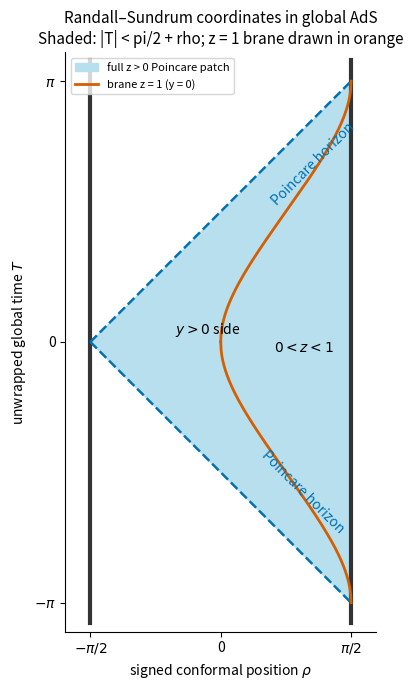

Generate this figure with matplotlib: (Note: this script raises an exception after producing the figure.)
"""Original warped-coordinate patch sketch; Python3.14/NumPy2.3/Matplotlib3.10.
Run in output CWD, with caller's MPLCONFIGDIR respected.
"""
from pathlib import Path
import numpy as np
import matplotlib
matplotlib.use('Agg')
import matplotlib.pyplot as plt
fig,ax=plt.subplots(figsize=(6.5,7),facecolor='white');r=np.pi/2
rho=np.linspace(-r,r,601);upper=r+rho
ax.fill_between(rho,-upper,upper,color='#b8dfee',label='full z > 0 Poincare patch')
for x in [-r,r]:ax.plot([x,x],[-np.pi-.25,np.pi+.25],color='#333333',lw=3)
ax.plot(rho,upper,'--',color='#0072b2',lw=1.8);ax.plot(rho,-upper,'--',color='#0072b2',lw=1.8)
b=np.linspace(0,r,301);tb=np.arccos(np.clip(np.cos(b)-np.sin(b),-1,1))
ax.plot(b,tb,color='#d55e00',lw=2,label='brane z = 1 (y = 0)');ax.plot(b,-tb,color='#d55e00',lw=2)
ax.text(.58,1.65,'Poincare horizon',rotation=45,color='#0072b2',fontsize=10)
ax.text(.46,-2.3,'Poincare horizon',rotation=-45,color='#0072b2',fontsize=10)
ax.text(-.55,.1,r'$y>0$ side',fontsize=10)
ax.text(.64,-.12,r'$0<z<1$',fontsize=10)
ax.set(xlim=(-r-.3,r+.3),ylim=(-np.pi-.35,np.pi+.35),xlabel=r'signed conformal position $\rho$',ylabel=r'unwrapped global time $T$')
ax.set_xticks([-r,0,r],labels=[r'$-\pi/2$','0',r'$\pi/2$']);ax.set_yticks([-np.pi,0,np.pi],labels=[r'$-\pi$','0',r'$\pi$'])
ax.set_aspect('equal',adjustable='box');ax.set_title('Randall–Sundrum coordinates in global AdS\nShaded: |T| < pi/2 + rho; z = 1 brane drawn in orange',fontsize=11)
ax.legend(loc='upper left',fontsize=8);ax.spines[['top','right']].set_visible(False);fig.tight_layout()
fig.savefig(Path(__file__).with_suffix('.png').name,dpi=130,facecolor='white');plt.close(fig)
